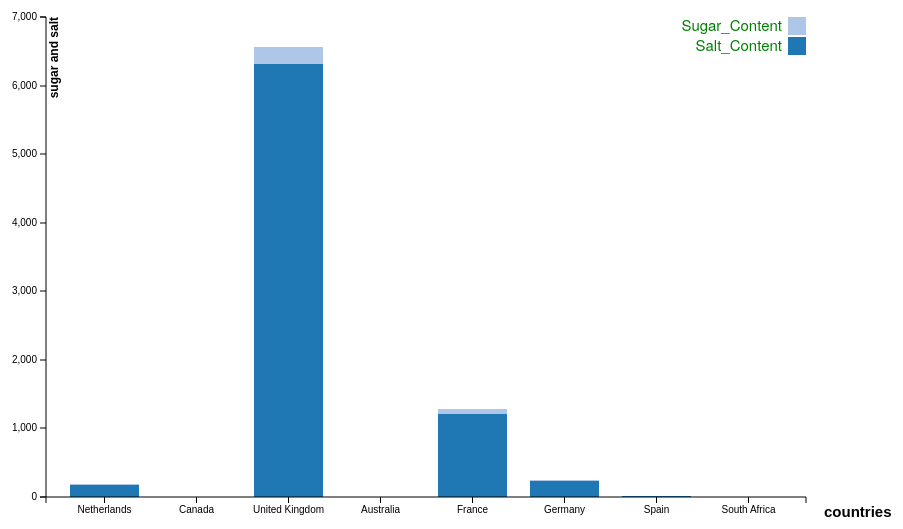
D3 v3 page, settled after 360 driven frames (6 s of simulated time); the page loaded 1 data file(s).



  var margin={top:20, bottom:100, left:150, right:90},
    width=1000-margin.left-margin.right,
    height=600-margin.top-margin.bottom;

  var horizontal=d3.scale.ordinal().rangeRoundBands([0,width],0.25),
    vertical=d3.scale.linear().rangeRound([height,0]);

  var color = d3.scale.category20();

  var xAxis=d3.svg.axis()
    .scale(horizontal)
    .orient("bottom");

  var yAxis=d3.svg.axis()
    .scale(vertical)
    .orient("left");

  var svg=d3.select("body").append("svg")
  .attr("width", width + margin.left + margin.right)
  .attr("height", height + margin.top + margin.bottom)
  .append("g")
  .attr("transform",
        "translate(" + margin.left + "," + margin.top + ")");

  d3.json("StackedBarChart.json",function(err,data){
  data.forEach(function(d){
    d.Country_Name=d.Country_Name;
    d.Sugar_Content=d.Sugar_Content;
    d.Salt_Content=d.Salt_Content;
  });
  var xData=["Sugar_Content","Salt_Content"];
  var dataIntermediate = xData.map(function (c) {
        return data.map(function (d) {
            return {x: d.Country_Name, y: d[c]};
        });
    });
  var dataStackLayout = d3.layout.stack()(dataIntermediate);

  horizontal.domain(dataStackLayout[0].map(function (d) {
        return d.x;
    }));

  vertical.domain([0,
        d3.max(dataStackLayout[dataStackLayout.length - 1],
                  function (d) { return d.y0 + d.y;})
      ])
      .nice();
  var layer = svg.selectAll(".stack")
          .data(dataStackLayout)
          .enter().append("g")
          .attr("class", "stack")
          .style("fill", function (d, i) {
                return color(i);
    });

  layer.selectAll("rect")
        .data(function (d) {
            return d;
        })
        .enter().append("rect")
        .attr("x", function (d) {
            return horizontal(d.x);
          })
          .attr("y", function (d) {
              return vertical(d.y + d.y0);
          })
          .attr("height", function (d) {
              return vertical(d.y0) - vertical(d.y + d.y0);
        })
      .attr("width", horizontal.rangeBand());

  svg.append("g")
      .attr("class", "axis")
      .attr("transform", "translate(0," + height + ")")
      .call(xAxis)
      .append("text")
       .attr("transform", "translate(" + width + ",0)")
       .attr("dy","1.3em")
       .attr("dx","1.2em")
       .style("font-size","15px")
       .style("font-weight","bold")
       .style("color","red")
       .text("countries");

  svg.append("g")
    .attr("class", "axis")
    .call(yAxis)
    .append("text")
       .attr("transform", "rotate(-90)")
       .attr("dy","1em")
       .style("text-anchor", "end")
       .style("font-size","12px")
       .style("font-weight","bold")
       .style("color","red")
       .text("sugar and salt");

       var legend = svg.selectAll(".legend")
         .data(color.domain().slice().reverse())
       .enter().append("g")
         .attr("class", "legend")
         .attr("transform", function(d, i) { return "translate(0," + i * 20 +
  ")"; });

     legend.append("rect")
         .attr("x", width - 18)
         .attr("width", 18)
         .attr("height", 18)
         .style("fill", color);

     legend.append("text")
         .attr("x", width - 24)
         .attr("y", 9)
         .attr("dy", ".35em")
         .style("text-anchor", "end")
         .style("fill","green")
         .text(function(d,i) { return xData[i]; });

  });


### data: StackedBarChart.json
[
 {
  "Country_Name": "Netherlands",
  "Sugar_Content": 182.2,
  "Salt_Content": 0.668
 },
 {
  "Country_Name": "Canada",
  "Sugar_Content": 0,
  "Salt_Content": 0
 },
 {
  "Country_Name": "United Kingdom",
  "Sugar_Content": 6314.0,
  "Salt_Content": 243.6
 },
 {
  "Country_Name": "Australia",
  "Sugar_Content": 0,
  "Salt_Content": 0
 },
 {
  "Country_Name": "France",
  "Sugar_Content": 1209.0,
  "Salt_Content": 82.06
 },
 {
  "Country_Name": "Germany",
  "Sugar_Content": 237.9,
  "Salt_Content": 15.61
 },
 {
  "Country_Name": "Spain",
  "Sugar_Content": 7.5,
  "Salt_Content": 0.5966
 },
 {
  "Country_Name": "South Africa",
  "Sugar_Content": 0,
  "Salt_Content": 0
 }
]